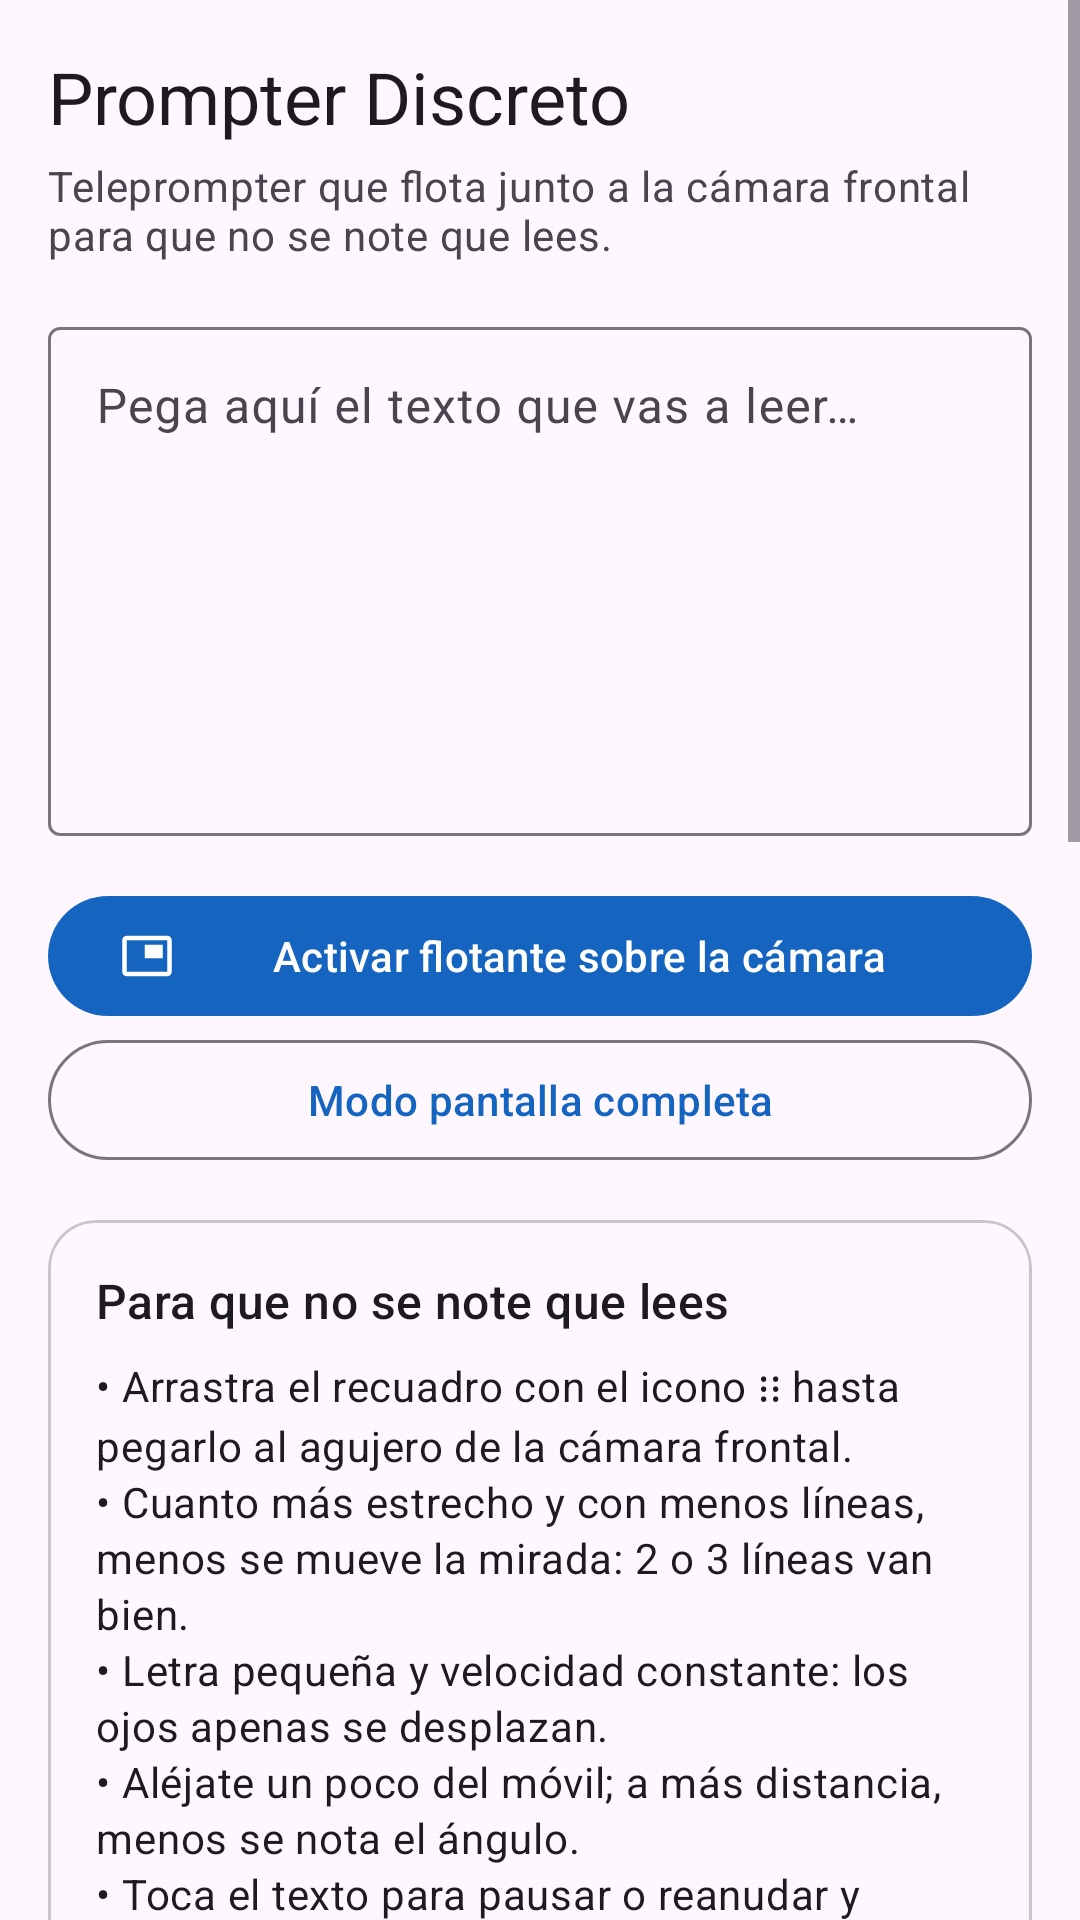

Android layout source for this screen:
<!-- AndroidManifest.xml: application theme Theme.Prompter -->
<!-- res/layout/activity_main.xml -->
<?xml version="1.0" encoding="utf-8"?>
<ScrollView xmlns:android="http://schemas.android.com/apk/res/android"
    xmlns:app="http://schemas.android.com/apk/res-auto"
    android:layout_width="match_parent"
    android:layout_height="match_parent"
    android:fitsSystemWindows="true"
    android:clipToPadding="false"
    android:fillViewport="true">

    <LinearLayout
        android:layout_width="match_parent"
        android:layout_height="wrap_content"
        android:orientation="vertical"
        android:padding="16dp">

        <TextView
            android:layout_width="match_parent"
            android:layout_height="wrap_content"
            android:text="@string/app_name"
            android:textAppearance="?attr/textAppearanceHeadlineSmall" />

        <TextView
            android:layout_width="match_parent"
            android:layout_height="wrap_content"
            android:layout_marginTop="4dp"
            android:text="@string/subtitle"
            android:textAppearance="?attr/textAppearanceBodyMedium"
            android:textColor="?android:attr/textColorSecondary" />

        <com.google.android.material.textfield.TextInputLayout
            android:layout_width="match_parent"
            android:layout_height="wrap_content"
            android:layout_marginTop="16dp"
            android:hint="@string/hint_script">

            <com.google.android.material.textfield.TextInputEditText
                android:id="@+id/editScript"
                android:layout_width="match_parent"
                android:layout_height="wrap_content"
                android:gravity="top|start"
                android:inputType="textMultiLine|textCapSentences"
                android:minLines="7"
                android:maxLines="14"
                android:scrollbars="vertical" />
        </com.google.android.material.textfield.TextInputLayout>

        <com.google.android.material.button.MaterialButton
            android:id="@+id/btnOverlay"
            android:layout_width="match_parent"
            android:layout_height="wrap_content"
            android:layout_marginTop="16dp"
            android:text="@string/btn_overlay"
            app:icon="@drawable/ic_overlay" />

        <com.google.android.material.button.MaterialButton
            android:id="@+id/btnStop"
            style="@style/Widget.Material3.Button.TonalButton"
            android:layout_width="match_parent"
            android:layout_height="wrap_content"
            android:text="@string/btn_stop"
            android:visibility="gone"
            app:icon="@drawable/ic_close" />

        <com.google.android.material.button.MaterialButton
            android:id="@+id/btnFullscreen"
            style="@style/Widget.Material3.Button.OutlinedButton"
            android:layout_width="match_parent"
            android:layout_height="wrap_content"
            android:text="@string/btn_fullscreen"
            app:icon="@drawable/ic_fullscreen" />

        <com.google.android.material.card.MaterialCardView
            android:layout_width="match_parent"
            android:layout_height="wrap_content"
            android:layout_marginTop="16dp"
            app:cardCornerRadius="16dp"
            app:contentPadding="16dp">

            <LinearLayout
                android:layout_width="match_parent"
                android:layout_height="wrap_content"
                android:orientation="vertical">

                <TextView
                    android:layout_width="match_parent"
                    android:layout_height="wrap_content"
                    android:text="@string/tip_title"
                    android:textAppearance="?attr/textAppearanceTitleMedium" />

                <TextView
                    android:layout_width="match_parent"
                    android:layout_height="wrap_content"
                    android:layout_marginTop="8dp"
                    android:lineSpacingMultiplier="1.15"
                    android:text="@string/tip_body"
                    android:textAppearance="?attr/textAppearanceBodyMedium" />
            </LinearLayout>
        </com.google.android.material.card.MaterialCardView>

        <com.google.android.material.card.MaterialCardView
            android:layout_width="match_parent"
            android:layout_height="wrap_content"
            android:layout_marginTop="16dp"
            app:cardCornerRadius="16dp"
            app:contentPadding="16dp">

            <LinearLayout
                android:layout_width="match_parent"
                android:layout_height="wrap_content"
                android:orientation="vertical">

                <TextView
                    android:layout_width="match_parent"
                    android:layout_height="wrap_content"
                    android:text="@string/settings_title"
                    android:textAppearance="?attr/textAppearanceTitleMedium" />

                <TextView
                    android:id="@+id/labelTextSize"
                    style="@style/SettingLabel" />

                <com.google.android.material.slider.Slider
                    android:id="@+id/sliderTextSize"
                    style="@style/SettingSlider"
                    android:stepSize="1"
                    android:valueFrom="14"
                    android:valueTo="60" />

                <TextView
                    android:id="@+id/labelSpeed"
                    style="@style/SettingLabel" />

                <com.google.android.material.slider.Slider
                    android:id="@+id/sliderSpeed"
                    style="@style/SettingSlider"
                    android:stepSize="5"
                    android:valueFrom="10"
                    android:valueTo="150" />

                <TextView
                    android:id="@+id/labelWidth"
                    style="@style/SettingLabel" />

                <com.google.android.material.slider.Slider
                    android:id="@+id/sliderWidth"
                    style="@style/SettingSlider"
                    android:stepSize="5"
                    android:valueFrom="45"
                    android:valueTo="100" />

                <TextView
                    android:id="@+id/labelLines"
                    style="@style/SettingLabel" />

                <com.google.android.material.slider.Slider
                    android:id="@+id/sliderLines"
                    style="@style/SettingSlider"
                    android:stepSize="1"
                    android:valueFrom="1"
                    android:valueTo="8" />

                <TextView
                    android:id="@+id/labelAlpha"
                    style="@style/SettingLabel" />

                <com.google.android.material.slider.Slider
                    android:id="@+id/sliderAlpha"
                    style="@style/SettingSlider"
                    android:stepSize="10"
                    android:valueFrom="0"
                    android:valueTo="100" />

                <TextView
                    android:id="@+id/labelFsSize"
                    style="@style/SettingLabel" />

                <com.google.android.material.slider.Slider
                    android:id="@+id/sliderFsSize"
                    style="@style/SettingSlider"
                    android:stepSize="2"
                    android:valueFrom="24"
                    android:valueTo="80" />

                <com.google.android.material.materialswitch.MaterialSwitch
                    android:id="@+id/switchCountdown"
                    style="@style/SettingSwitch"
                    android:text="@string/switch_countdown" />

                <com.google.android.material.materialswitch.MaterialSwitch
                    android:id="@+id/switchMarker"
                    style="@style/SettingSwitch"
                    android:text="@string/switch_marker" />

                <com.google.android.material.materialswitch.MaterialSwitch
                    android:id="@+id/switchMirror"
                    style="@style/SettingSwitch"
                    android:text="@string/switch_mirror" />

                <com.google.android.material.materialswitch.MaterialSwitch
                    android:id="@+id/switchOpenCamera"
                    style="@style/SettingSwitch"
                    android:text="@string/switch_open_camera" />
            </LinearLayout>
        </com.google.android.material.card.MaterialCardView>
    </LinearLayout>
</ScrollView>
<!-- resources referenced by this layout -->
<resources>
  <!-- drawable ic_overlay (drawable) -->
  <?xml version="1.0" encoding="utf-8"?>
  <vector xmlns:android="http://schemas.android.com/apk/res/android"
      android:width="24dp"
      android:height="24dp"
      android:viewportWidth="24"
      android:viewportHeight="24">
      <path
          android:fillColor="#FFFFFFFF"
          android:pathData="M19,7h-8v6h8V7zm2,-4H3C1.9,3 1,3.9 1,5v14c0,1.1 0.9,2 2,2h18c1.1,0 2,-0.9 2,-2V5c0,-1.1 -0.9,-2 -2,-2zm0,16.01H3V4.98h18v14.03z" />
  </vector>
  <string name="app_name">Prompter Discreto</string>
  <string name="btn_fullscreen">Modo pantalla completa</string>
  <string name="btn_overlay">Activar flotante sobre la cámara</string>
  <string name="btn_stop">Cerrar flotante</string>
  <string name="hint_script">Pega aquí el texto que vas a leer…</string>
  <string name="settings_title">Ajustes</string>
  <string name="subtitle">Teleprompter que flota junto a la cámara frontal para que no se note que lees.</string>
  <string name="switch_countdown">Cuenta atrás de 3 s al iniciar</string>
  <string name="switch_marker">Marcador en la línea de lectura</string>
  <string name="switch_mirror">Espejo (para cristal de teleprompter)</string>
  <string name="switch_open_camera">Abrir la cámara al activar el flotante</string>
  <string name="tip_body">• Arrastra el recuadro con el icono ⋮⋮ hasta pegarlo al agujero de la cámara frontal.\n• Cuanto más estrecho y con menos líneas, menos se mueve la mirada: 2 o 3 líneas van bien.\n• Letra pequeña y velocidad constante: los ojos apenas se desplazan.\n• Aléjate un poco del móvil; a más distancia, menos se nota el ángulo.\n• Toca el texto para pausar o reanudar y arrástralo para moverte por el guion.</string>
  <string name="tip_title">Para que no se note que lees</string>
  <style name="SettingLabel">
          <item name="android:layout_width">match_parent</item>
          <item name="android:layout_height">wrap_content</item>
          <item name="android:layout_marginTop">12dp</item>
          <item name="android:textAppearance">?attr/textAppearanceBodyMedium</item>
      </style>
  <style name="SettingSlider" parent="Widget.Material3.Slider">
          <item name="android:layout_width">match_parent</item>
          <item name="android:layout_height">wrap_content</item>
      </style>
  <style name="SettingSwitch" parent="Widget.Material3.CompoundButton.MaterialSwitch">
          <item name="android:layout_width">match_parent</item>
          <item name="android:layout_height">wrap_content</item>
          <item name="android:layout_marginTop">8dp</item>
          <item name="android:paddingTop">6dp</item>
          <item name="android:paddingBottom">6dp</item>
      </style>
  <style name="Theme.Prompter" parent="Theme.Material3.DayNight.NoActionBar">
          <item name="colorPrimary">@color/brand</item>
          <item name="colorOnPrimary">@android:color/white</item>
      </style>
  <color name="brand">#1565C0</color>
</resources>
